Run: headless pygame with SDL's dummy video driver; simulated clock (each Clock.tick advances the game by its frame time, no real sleeping); random seed 0; keys injected as events and as key.get_pressed() state; mouse plan: one left click at the window centre at the start of phase 2, then a move to the lower-right quarter at the start of phase 3.
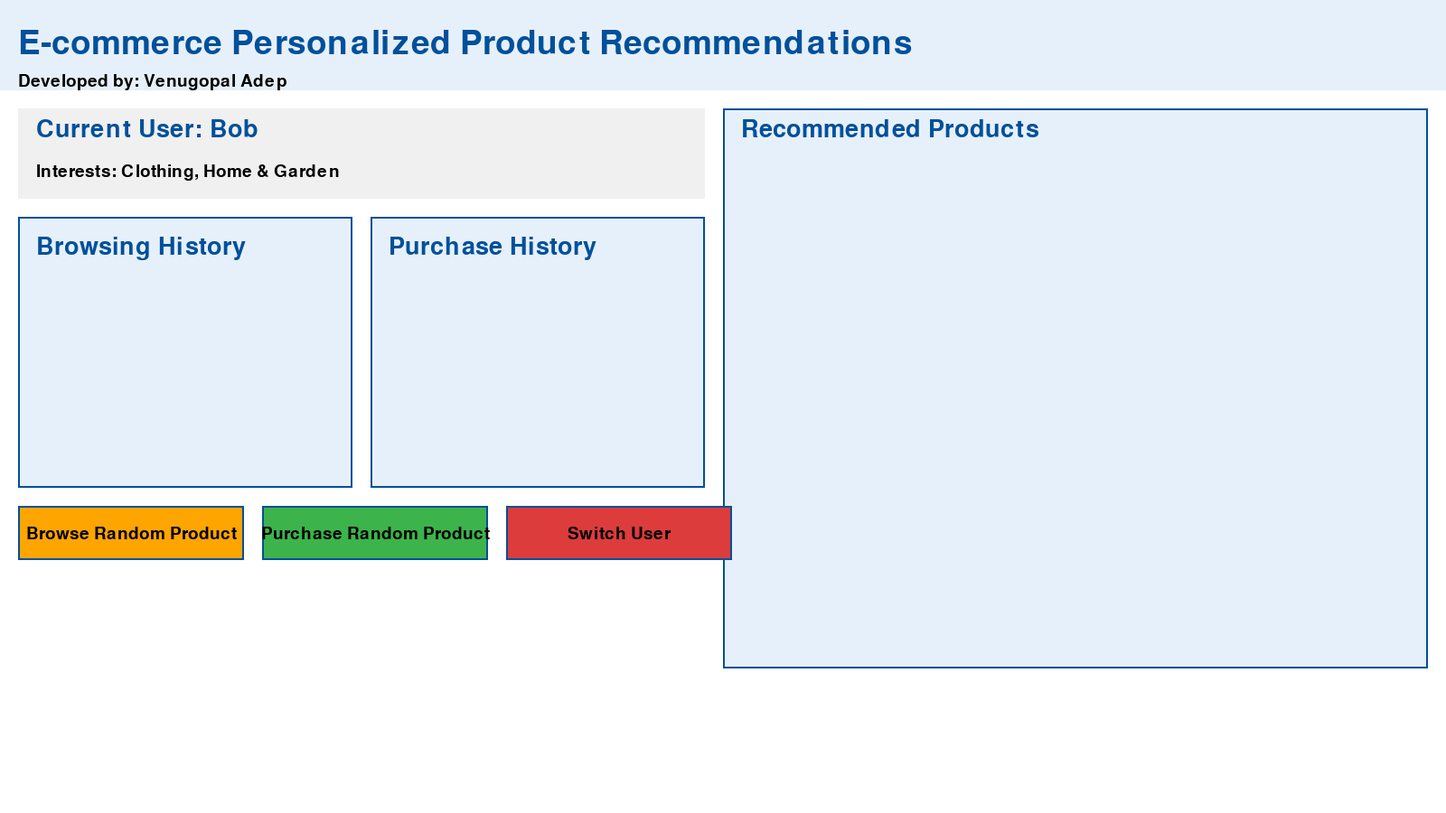
Frame 1 of 4 · flips 1–60 · no input
Frame 2 of 4 · flips 61–180 · clicked the window centre · tapped SPACE, RETURN · held RIGHT (→), D · screen unchanged from frame 1, image omitted
Frame 3 of 4 · flips 181–300 · moved the mouse to the lower-right quarter · held DOWN (↓), S · screen unchanged from frame 2, image omitted
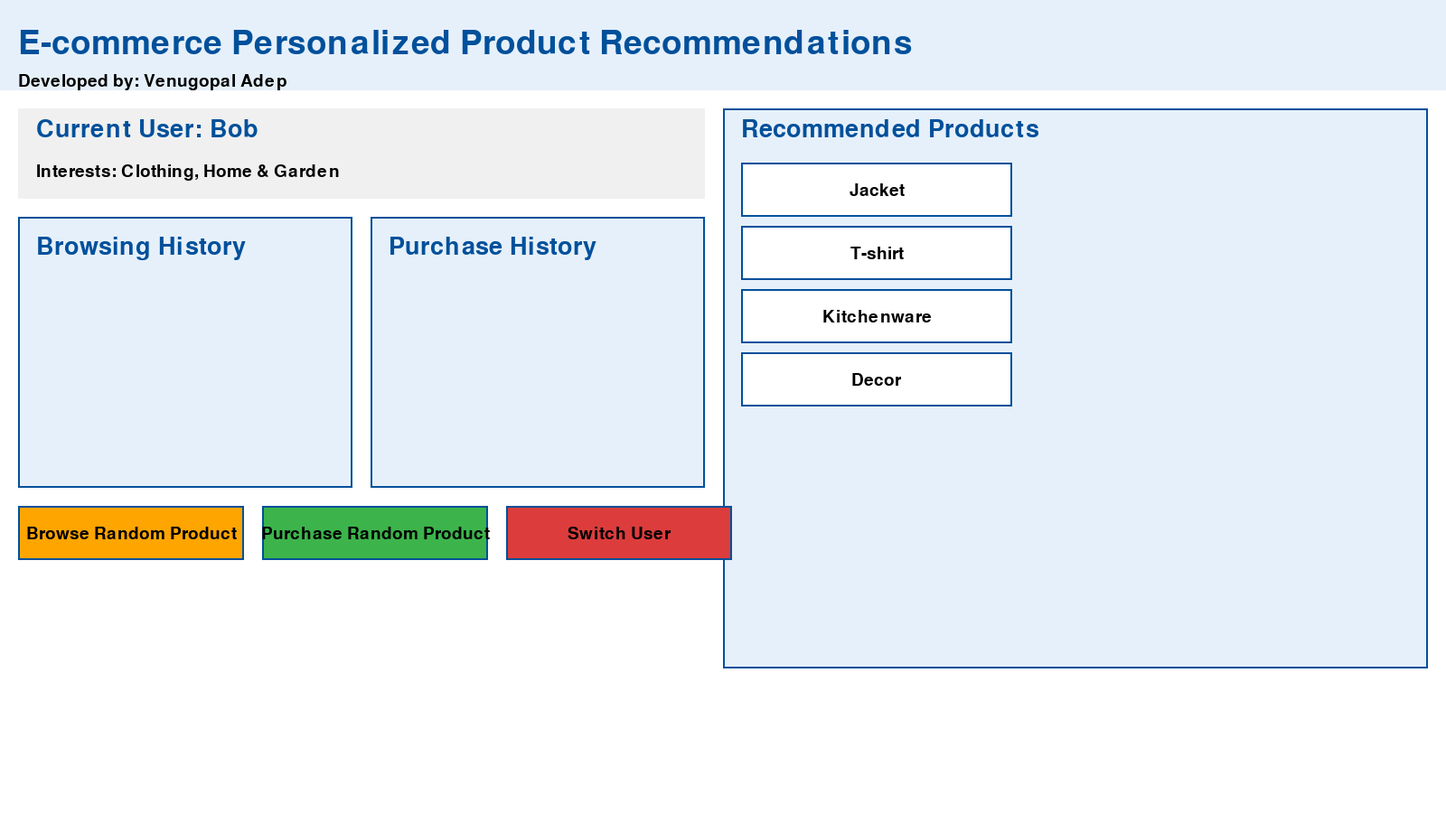
Frame 4 of 4 · flips 301–420 · held LEFT (←), A, UP (↑), W

The pygame program that drew these frames:

import pygame
import random

# Initialize Pygame
pygame.init()

# Set up the display
WIDTH, HEIGHT = 1600, 900
screen = pygame.display.set_mode((WIDTH, HEIGHT))
pygame.display.set_caption("E-commerce Personalized Product Recommendations")

# Colors
WHITE = (255, 255, 255)
BLACK = (0, 0, 0)
GRAY = (240, 240, 240)
LIGHT_BLUE = (230, 240, 250)
DARK_BLUE = (0, 80, 155)
RED = (220, 60, 60)
GREEN = (60, 180, 75)
ORANGE = (255, 165, 0)

# Fonts
title_font = pygame.font.Font(None, 54)
subtitle_font = pygame.font.Font(None, 40)
text_font = pygame.font.Font(None, 28)

# Product categories and items
categories = ["Electronics", "Clothing", "Books", "Home & Garden"]
products = {
    "Electronics": ["Smartphone", "Laptop", "Headphones", "Smartwatch", "Tablet"],
    "Clothing": ["T-shirt", "Jeans", "Dress", "Jacket", "Shoes"],
    "Books": ["Fiction", "Non-fiction", "Science", "History", "Self-help"],
    "Home & Garden": ["Plant", "Furniture", "Kitchenware", "Decor", "Tools"]
}

# User profiles
users = [
    {"name": "Alice", "interests": ["Electronics", "Books"]},
    {"name": "Bob", "interests": ["Clothing", "Home & Garden"]},
    {"name": "Charlie", "interests": ["Books", "Electronics"]}
]

current_user = random.choice(users)
browsing_history = []
purchase_history = []
recommendations = []
recommendation_timer = 0
RECOMMENDATION_DELAY = 5000  # 5 seconds

def draw_text(text, font, color, x, y):
    text_surface = font.render(text, True, color)
    text_rect = text_surface.get_rect()
    text_rect.topleft = (x, y)
    screen.blit(text_surface, text_rect)

def draw_button(text, x, y, width, height, color, hover_color, text_color=BLACK):
    mouse_pos = pygame.mouse.get_pos()
    if x <= mouse_pos[0] <= x + width and y <= mouse_pos[1] <= y + height:
        pygame.draw.rect(screen, hover_color, (x, y, width, height))
    else:
        pygame.draw.rect(screen, color, (x, y, width, height))
    pygame.draw.rect(screen, DARK_BLUE, (x, y, width, height), 2)
    text_rect = text_font.render(text, True, text_color).get_rect(center=(x + width // 2, y + height // 2))
    screen.blit(text_font.render(text, True, text_color), text_rect)

def get_recommendations():
    recommendations = []
    for category in current_user["interests"]:
        recommendations.extend(random.sample(products[category], 2))
    return recommendations

def draw_section(title, items, x, y, width, height):
    pygame.draw.rect(screen, LIGHT_BLUE, (x, y, width, height))
    pygame.draw.rect(screen, DARK_BLUE, (x, y, width, height), 2)
    draw_text(title, subtitle_font, DARK_BLUE, x + 20, y + 20)
    for i, item in enumerate(items[-5:]):
        draw_text(f"• {item}", text_font, BLACK, x + 30, y + 70 + i * 40)

def main():
    global current_user, browsing_history, purchase_history, recommendations, recommendation_timer

    clock = pygame.time.Clock()
    running = True

    while running:
        screen.fill(WHITE)

        # Draw title and developer info
        pygame.draw.rect(screen, LIGHT_BLUE, (0, 0, WIDTH, 100))
        draw_text("E-commerce Personalized Product Recommendations", title_font, DARK_BLUE, 20, 30)
        draw_text("Developed by: Venugopal Adep", text_font, BLACK, 20, 80)

        # Draw user info section
        pygame.draw.rect(screen, GRAY, (20, 120, 760, 100))
        draw_text(f"Current User: {current_user['name']}", subtitle_font, DARK_BLUE, 40, 130)
        draw_text(f"Interests: {', '.join(current_user['interests'])}", text_font, BLACK, 40, 180)

        # Draw browsing and purchase history sections
        draw_section("Browsing History", browsing_history, 20, 240, 370, 300)
        draw_section("Purchase History", purchase_history, 410, 240, 370, 300)

        # Draw recommendations section
        pygame.draw.rect(screen, LIGHT_BLUE, (800, 120, 780, 620))
        pygame.draw.rect(screen, DARK_BLUE, (800, 120, 780, 620), 2)
        draw_text("Recommended Products", subtitle_font, DARK_BLUE, 820, 130)
        
        current_time = pygame.time.get_ticks()
        if current_time - recommendation_timer > RECOMMENDATION_DELAY:
            recommendations = get_recommendations()
            recommendation_timer = current_time

        for i, item in enumerate(recommendations):
            draw_button(item, 820, 180 + i * 70, 300, 60, WHITE, GRAY)

        # Draw action buttons
        draw_button("Browse Random Product", 20, 560, 250, 60, ORANGE, LIGHT_BLUE)
        draw_button("Purchase Random Product", 290, 560, 250, 60, GREEN, LIGHT_BLUE)
        draw_button("Switch User", 560, 560, 250, 60, RED, LIGHT_BLUE)

        for event in pygame.event.get():
            if event.type == pygame.QUIT:
                running = False
            elif event.type == pygame.MOUSEBUTTONDOWN:
                x, y = pygame.mouse.get_pos()
                if 20 <= x <= 270 and 560 <= y <= 620:  # Browse Random Product
                    category = random.choice(categories)
                    product = random.choice(products[category])
                    browsing_history.append(product)
                elif 290 <= x <= 540 and 560 <= y <= 620:  # Purchase Random Product
                    category = random.choice(categories)
                    product = random.choice(products[category])
                    purchase_history.append(product)
                elif 560 <= x <= 810 and 560 <= y <= 620:  # Switch User
                    current_user = random.choice(users)
                    browsing_history = []
                    purchase_history = []
                    recommendations = get_recommendations()
                    recommendation_timer = pygame.time.get_ticks()
                # Check if a recommended product is clicked
                for i, item in enumerate(recommendations):
                    if 820 <= x <= 1120 and 180 + i * 70 <= y <= 240 + i * 70:
                        browsing_history.append(item)

        pygame.display.flip()
        clock.tick(60)

    pygame.quit()

if __name__ == "__main__":
    main()
